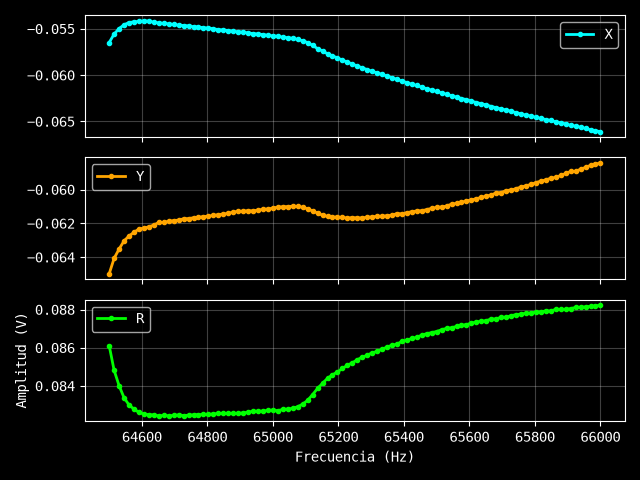

The data file committed next to this chart (first rows):
Excitación: 0.1 V
Frecuencia (Hz), X (V), Y (V), R (V)
64500, -0.05649, -0.06499, 0.08611
64515, -0.05557, -0.06407, 0.08481
64530, -0.05498, -0.06352, 0.08401
64545, -0.05457, -0.06304, 0.08338
64561, -0.05433, -0.06275, 0.083
64576, -0.05425, -0.06253, 0.08278
64591, -0.05421, -0.06234, 0.08261
64606, -0.05415, -0.06228, 0.08253
64621, -0.05417, -0.06221, 0.08249
64636, -0.05429, -0.0621, 0.08249
64652, -0.05437, -0.06195, 0.08243
64667, -0.05442, -0.06195, 0.08246
64682, -0.05447, -0.06187, 0.08243
64697, -0.05454, -0.06184, 0.08245
64712, -0.05461, -0.06181, 0.08248
64727, -0.05465, -0.06173, 0.08245
64742, -0.05469, -0.06172, 0.08246
64758, -0.05478, -0.06167, 0.08249
64773, -0.05481, -0.06165, 0.08249
64788, -0.05489, -0.0616, 0.08251
64803, -0.05492, -0.06158, 0.08251
64818, -0.055, -0.06153, 0.08253
64833, -0.05509, -0.06149, 0.08256
64848, -0.05513, -0.06145, 0.08256
64864, -0.05519, -0.06141, 0.08257
64879, -0.05527, -0.06133, 0.08256
64894, -0.05532, -0.06129, 0.08256
64909, -0.05536, -0.06128, 0.08258
64924, -0.05545, -0.06125, 0.08262
64939, -0.05552, -0.06126, 0.08268
64955, -0.05556, -0.06122, 0.08267
64970, -0.05563, -0.06117, 0.08268
64985, -0.0557, -0.06115, 0.08272
65000, -0.05578, -0.0611, 0.08273
65015, -0.0558, -0.06104, 0.0827
65030, -0.05592, -0.06102, 0.08277
65045, -0.05596, -0.06101, 0.08279
65061, -0.05604, -0.06099, 0.08283
65076, -0.05615, -0.061, 0.08291
65091, -0.0563, -0.06105, 0.08305
65106, -0.05649, -0.06114, 0.08324
65121, -0.0568, -0.06127, 0.08355
65136, -0.05714, -0.06139, 0.08387
65152, -0.0574, -0.06152, 0.08414
65167, -0.0577, -0.06159, 0.0844
65182, -0.05793, -0.06163, 0.08458
65197, -0.05814, -0.06163, 0.08473
65212, -0.05839, -0.06165, 0.08491
65227, -0.05859, -0.06169, 0.08508
65242, -0.05881, -0.06166, 0.08521
65258, -0.05902, -0.06168, 0.08537
65273, -0.05922, -0.06168, 0.08551
65288, -0.0594, -0.06164, 0.0856
65303, -0.05961, -0.06162, 0.08573
65318, -0.05975, -0.06158, 0.0858
65333, -0.05993, -0.06158, 0.08593
65348, -0.0601, -0.06155, 0.08603
65364, -0.06029, -0.06152, 0.08614
65379, -0.06045, -0.06142, 0.08618
... 41 more rows
